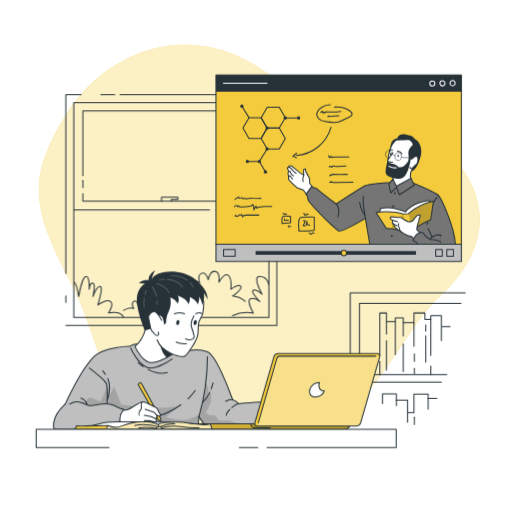
t = 0.00 s
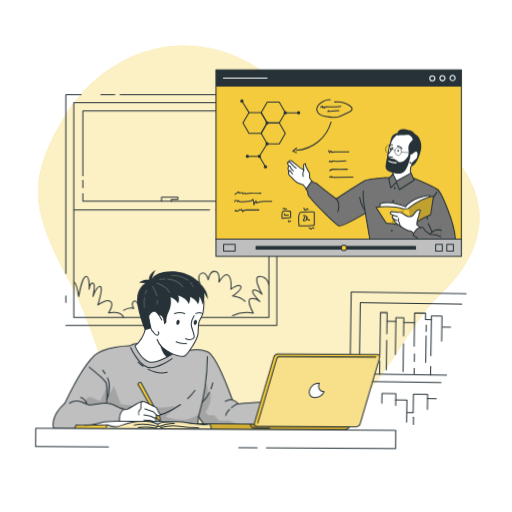
t = 1.25 s
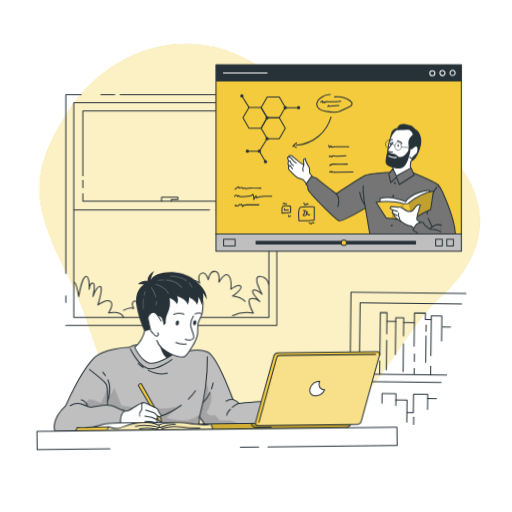
t = 2.00 s
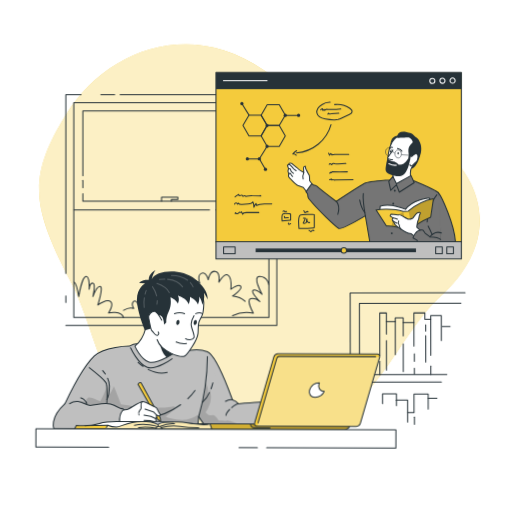
t = 3.13 s
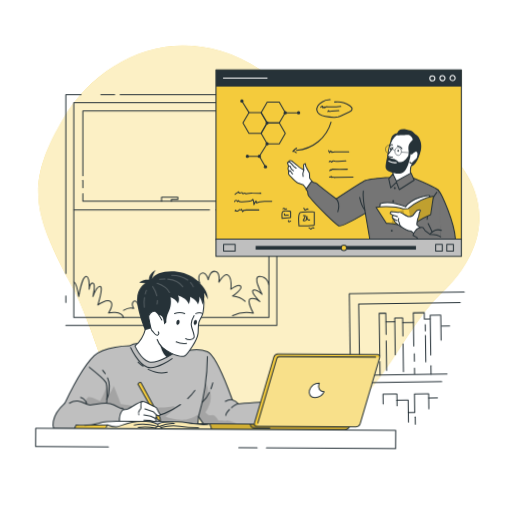
t = 4.25 s
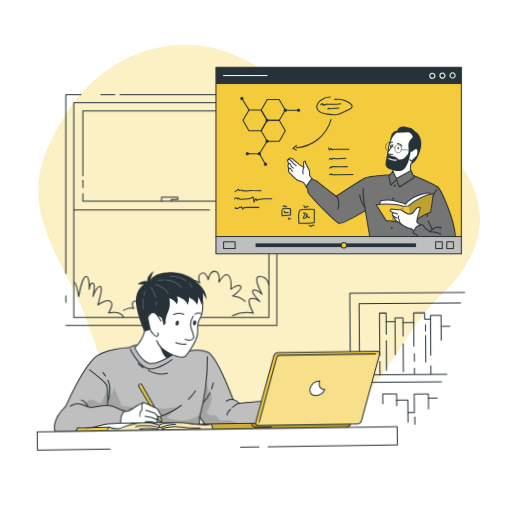
t = 5.38 s

The animated SVG that drew these frames (rendered in a browser with its animation timeline set to each time). Animation: 2 CSS @keyframes rules; one cycle of 6.50 s, repeats indefinitely.

<svg xmlns="http://www.w3.org/2000/svg" xmlns:svgjs="http://svgjs.com/svgjs" xmlns:xlink="http://www.w3.org/1999/xlink" id="freepik_stories-online-learning" class="animated" version="1.1" viewBox="0 0 500 500"><style>@keyframes wind{0%{transform:rotate(0deg)}25%{transform:rotate(1deg)}75%{transform:rotate(-1deg)}}@keyframes floating{0%{opacity:1;transform:translateY(0)}50%{transform:translateY(-10px)}}svg#freepik_stories-online-learning:not(.animated) .animable{opacity:0}svg#freepik_stories-online-learning.animated #freepik--background-simple--inject-80{animation:1.5s Infinite linear wind;animation-delay:0s}svg#freepik_stories-online-learning.animated #freepik--book-shelf--inject-80{animation:6s Infinite linear wind;animation-delay:0s}svg#freepik_stories-online-learning.animated #freepik--Screen--inject-80{animation:3s Infinite linear floating;animation-delay:.5s}svg#freepik_stories-online-learning.animated #freepik--Character--inject-80{animation:3s Infinite linear wind;animation-delay:0s}</style><g id="freepik--background-simple--inject-80" class="animable" style="transform-origin:253.139px 238.164px"><path d="M209.77,428.93C90.17,408,106.17,346.13,68.53,274.71S26.44,174.22,63.72,113,181.64,17.35,256.79,68.56s130,35.33,175.46,75.22,51.56,95.57-2.33,145.18S357.24,454.71,209.77,428.93Z" style="fill:#f4cb3c;transform-origin:253.139px 238.164px" id="el9x2s2bho4zv" class="animable"/><g id="elg1qzm7xu6v8"><path d="M209.77,428.93C90.17,408,106.17,346.13,68.53,274.71S26.44,174.22,63.72,113,181.64,17.35,256.79,68.56s130,35.33,175.46,75.22,51.56,95.57-2.33,145.18S357.24,454.71,209.77,428.93Z" style="fill:#fff;opacity:.7;transform-origin:253.139px 238.164px" id="el0dza39dk05sj" class="animable"/></g></g><g id="freepik--Window--inject-80" class="animable" style="transform-origin:167.305px 205.12px"><polyline points="64.28 266.92 64.28 92.47 79.12 92.47" style="fill:none;stroke:#263238;stroke-linecap:round;stroke-linejoin:round;transform-origin:71.7px 179.695px" id="eldem3j8rn3r" class="animable"/><line id="elstnkcfrsun" x1="64.29" x2="64.29" y1="295.44" y2="289.08" style="fill:none;stroke:#263238;stroke-linecap:round;stroke-linejoin:round;transform-origin:64.29px 292.26px" class="animable"/><polyline points="117.27 92.47 270.33 92.47 270.33 317.77 64.28 317.77" style="fill:none;stroke:#263238;stroke-linecap:round;stroke-linejoin:round;transform-origin:167.305px 205.12px" id="elwb7qsp0ovxl" class="animable"/><line id="el7sdxo8v4ecr" x1="98.5" x2="111.95" y1="92.47" y2="92.47" style="fill:none;stroke:#263238;stroke-linecap:round;stroke-linejoin:round;transform-origin:105.225px 92.47px" class="animable"/><rect id="elfjbhpxkfydb" width="190.55" height="209.83" x="72.03" y="100.21" style="fill:none;stroke:#263238;stroke-linecap:round;stroke-linejoin:round;transform-origin:167.305px 205.125px" class="animable"/><polyline points="253.72 114.93 253.72 196.54 80.89 196.54 80.89 189.1" style="fill:none;stroke:#263238;stroke-linecap:round;stroke-linejoin:round;transform-origin:167.305px 155.735px" id="els02086dk6z" class="animable"/><polyline points="80.89 171.64 80.89 108.31 253.72 108.31" style="fill:none;stroke:#263238;stroke-linecap:round;stroke-linejoin:round;transform-origin:167.305px 139.975px" id="el7ac9zpx3og2" class="animable"/><line id="elq14eh8uec4" x1="80.9" x2="80.9" y1="183.37" y2="176.13" style="fill:none;stroke:#263238;stroke-linecap:round;stroke-linejoin:round;transform-origin:80.9px 179.75px" class="animable"/><line id="ele4npi9apmy6" x1="224.54" x2="262.58" y1="205.12" y2="205.12" style="fill:none;stroke:#263238;stroke-linecap:round;stroke-linejoin:round;transform-origin:243.56px 205.12px" class="animable"/><line id="eltshupj6oq6" x1="211.01" x2="216.39" y1="205.12" y2="205.12" style="fill:none;stroke:#263238;stroke-linecap:round;stroke-linejoin:round;transform-origin:213.7px 205.12px" class="animable"/><line id="elq3mrwcvlua" x1="72.03" x2="204.58" y1="205.12" y2="205.12" style="fill:none;stroke:#263238;stroke-linecap:round;stroke-linejoin:round;transform-origin:138.305px 205.12px" class="animable"/><polyline points="157.73 196.54 157.73 192.62 173.66 192.62 173.66 194.85 167.31 194.85 167.31 196.54" style="fill:none;stroke:#263238;stroke-linecap:round;stroke-linejoin:round;transform-origin:165.695px 194.58px" id="elt5dcmguhxxd" class="animable"/><path d="M72.36,275.45s2.64,2,4.5,14.1c0,0,3.2-19.33,7.08-19.63S87,282.5,87,282.5s.64-6.35,3.68-6.06,0,13.11,0,13.11,3.65-10,7.1-9.82-2.29,18.11-2.29,18.11,8.86-6.42,12.45-3.28-2,11.06-2,11.06,12.71-2.76,14.68,4.69" style="fill:none;stroke:#263238;stroke-linecap:round;stroke-linejoin:round;transform-origin:96.49px 290.112px" id="elhg3v4pgk54u" class="animable"/><path d="M120.65,303.09s5.54-3.63,9.89-1.94c0,0-2.77-4.22,0-6.8s6.33,6.8,6.33,6.8.4-15.71,5.94-14.92,0,14.92,0,14.92,9.89-8.76,12.26-5.71-1.58,7.65-1.58,7.65,5.93-1.9,10.28,2.53c0,0,6.63-6.77,14-7.74,0,0-4.9-14.22-2.52-17.09s6.68,12.41,6.68,12.41,1.89-9.94,8.08-10.7c0,0-5.16-2.81-3.63-7.05s8.65,1,8.65,1-2.93-7.47,1.7-9.52,6.56,6.25,6.56,6.25,1.29-8.7,6.73-8.22,3.68,10.5,3.68,10.5,5.13-8,7.88-7.15c5.49,1.62,3.82,14.2,3.82,14.2s7.67-5.33,9.64-2.88c2.13,2.65-8,9.46-8,9.46s7.61.84,12.34,5.27" style="fill:none;stroke:#263238;stroke-linecap:round;stroke-linejoin:round;transform-origin:180.015px 285.28px" id="elhcoi9pzktki" class="animable"/><path d="M262.58,278.32s-.87-8-8.86-8.4,2.2,17.5,2.2,17.5-6.59-5.45-8.95-3.77,6.75,10.91,6.75,10.91-4.37-4-9-2.79,2.63,14.1,2.63,14.1a32.92,32.92,0,0,0-20.29,2.37" style="fill:none;stroke:#263238;stroke-linecap:round;stroke-linejoin:round;transform-origin:244.82px 289.077px" id="el2yh7uudzf2w" class="animable"/></g><g id="freepik--book-shelf--inject-80" class="animable" style="transform-origin:398.18px 350.155px"><polyline points="342.06 385.62 342.06 285.94 454.3 285.94" style="fill:none;stroke:#263238;stroke-linecap:round;stroke-linejoin:round;transform-origin:398.18px 335.78px" id="el9f5gkyvow7v" class="animable"/><polyline points="450.22 296.25 351.09 296.25 351.09 389.1" style="fill:none;stroke:#263238;stroke-linecap:round;stroke-linejoin:round;transform-origin:400.655px 342.675px" id="el8vsxjq8jef7" class="animable"/><polyline points="370.93 346.89 370.93 305.62 377.42 305.62 377.42 314.13 386.08 314.13 386.08 310.31 393.82 310.31 393.82 314.94 404.27 314.94 404.27 305.62 414.96 305.62 414.96 311.88 420.72 311.88 420.72 308.24 431.04 308.24 431.04 332.55" style="fill:none;stroke:#263238;stroke-linecap:round;stroke-linejoin:round;transform-origin:400.985px 326.255px" id="elzg1hizbmer" class="animable"/><line id="elnp9wc92vdc" x1="420.72" x2="420.72" y1="311.88" y2="346.89" style="fill:none;stroke:#263238;stroke-linecap:round;stroke-linejoin:round;transform-origin:420.72px 329.385px" class="animable"/><line id="eloz32lifgd5" x1="415.79" x2="415.79" y1="317.12" y2="323.37" style="fill:none;stroke:#263238;stroke-linecap:round;stroke-linejoin:round;transform-origin:415.79px 320.245px" class="animable"/><line id="elhuwg881qkfr" x1="415.79" x2="415.79" y1="327.85" y2="353.52" style="fill:none;stroke:#263238;stroke-linecap:round;stroke-linejoin:round;transform-origin:415.79px 340.685px" class="animable"/><line id="elyhoy29zmcic" x1="404.27" x2="404.27" y1="314.95" y2="338.01" style="fill:none;stroke:#263238;stroke-linecap:round;stroke-linejoin:round;transform-origin:404.27px 326.48px" class="animable"/><line id="elgtz6kk648f7" x1="404.67" x2="404.67" y1="345.61" y2="352.79" style="fill:none;stroke:#263238;stroke-linecap:round;stroke-linejoin:round;transform-origin:404.67px 349.2px" class="animable"/><line id="elgrucn9wupxl" x1="393.82" x2="393.82" y1="314.95" y2="327.85" style="fill:none;stroke:#263238;stroke-linecap:round;stroke-linejoin:round;transform-origin:393.82px 321.4px" class="animable"/><line id="eldhk9u34bg0d" x1="393.82" x2="393.82" y1="335.78" y2="362.96" style="fill:none;stroke:#263238;stroke-linecap:round;stroke-linejoin:round;transform-origin:393.82px 349.37px" class="animable"/><line id="elgo1kdgxqwtr" x1="386.08" x2="386.08" y1="314.13" y2="346.17" style="fill:none;stroke:#263238;stroke-linecap:round;stroke-linejoin:round;transform-origin:386.08px 330.15px" class="animable"/><line id="elt1gbr0cvrh" x1="377.42" x2="377.42" y1="314.13" y2="326.25" style="fill:none;stroke:#263238;stroke-linecap:round;stroke-linejoin:round;transform-origin:377.42px 320.19px" class="animable"/><line id="el1lu3a3ig039" x1="377.42" x2="377.42" y1="332.55" y2="361.36" style="fill:none;stroke:#263238;stroke-linecap:round;stroke-linejoin:round;transform-origin:377.42px 346.955px" class="animable"/><line id="elx85zwikmbf" x1="370.93" x2="370.93" y1="352.79" y2="365.8" style="fill:none;stroke:#263238;stroke-linecap:round;stroke-linejoin:round;transform-origin:370.93px 359.295px" class="animable"/><line id="elzwwfw0itdwf" x1="357.54" x2="436.32" y1="365.8" y2="365.8" style="fill:none;stroke:#263238;stroke-linecap:round;stroke-linejoin:round;transform-origin:396.93px 365.8px" class="animable"/><line id="elnml19p6sqq" x1="420.72" x2="420.72" y1="365.8" y2="357.47" style="fill:none;stroke:#263238;stroke-linecap:round;stroke-linejoin:round;transform-origin:420.72px 361.635px" class="animable"/><line id="elxhjvxnoth4" x1="404.67" x2="404.67" y1="359.67" y2="365.41" style="fill:none;stroke:#263238;stroke-linecap:round;stroke-linejoin:round;transform-origin:404.67px 362.54px" class="animable"/><line id="els2r3chm7ne" x1="431.92" x2="439.56" y1="318.93" y2="318.93" style="fill:none;stroke:#263238;stroke-linecap:round;stroke-linejoin:round;transform-origin:435.74px 318.93px" class="animable"/><line id="elsiwn8ihesu8" x1="357.84" x2="431.04" y1="373.06" y2="373.06" style="fill:none;stroke:#263238;stroke-linecap:round;stroke-linejoin:round;transform-origin:394.44px 373.06px" class="animable"/><polyline points="373.55 394.23 373.55 384.53 387.11 384.53 387.11 390.78 398.02 390.78 398.02 402.97 404.27 402.97 404.27 384.9 418.12 384.9 418.12 389.1 426.63 389.1" style="fill:none;stroke:#263238;stroke-linecap:round;stroke-linejoin:round;transform-origin:400.09px 393.75px" id="eltosvgzs4kn" class="animable"/><line id="elicy6g70e24o" x1="418.12" x2="418.12" y1="389.1" y2="399.5" style="fill:none;stroke:#263238;stroke-linecap:round;stroke-linejoin:round;transform-origin:418.12px 394.3px" class="animable"/><line id="el54ztpckf94m" x1="404.67" x2="404.67" y1="407.37" y2="414.37" style="fill:none;stroke:#263238;stroke-linecap:round;stroke-linejoin:round;transform-origin:404.67px 410.87px" class="animable"/><line id="elqwtlkouqfs" x1="398.02" x2="398.02" y1="402.97" y2="412.19" style="fill:none;stroke:#263238;stroke-linecap:round;stroke-linejoin:round;transform-origin:398.02px 407.58px" class="animable"/><line id="elgsrtzynby1q" x1="387.11" x2="387.11" y1="390.78" y2="396.07" style="fill:none;stroke:#263238;stroke-linecap:round;stroke-linejoin:round;transform-origin:387.11px 393.425px" class="animable"/></g><g id="freepik--Screen--inject-80" class="animable" style="transform-origin:330.74px 164.3px"><rect id="elrcwlo7yymdr" width="239.64" height="165.57" x="210.92" y="73.17" style="fill:#f4cb3c;stroke:#263238;stroke-linecap:round;stroke-linejoin:round;transform-origin:330.74px 155.955px" class="animable"/><rect id="elc2r0nu9uoxf" width="239.64" height="16.37" x="210.92" y="73.17" style="fill:#263238;transform-origin:330.74px 81.355px" class="animable"/><path d="M308,186.69l-5.62-7.82a48.59,48.59,0,0,0-.25-4.89c-.21-.73-3.62-6.1-3.7-7.37a8.56,8.56,0,0,0-.23-1.8s-1.75.44-1.73,1.51.21,4.68.21,4.68-4.56-2.66-5.07-3.36-6.07-4.78-6.59-5.39-2.64-.65-2.89,0l.3.75-1.75.83,1.17,3.47a7.68,7.68,0,0,0-.6,2.46c.19.43.81,3,.81,3s-.38.39-.33,1.75,7.52,8.31,9,9.06a48.75,48.75,0,0,0,5.42,1.91l4.69,6.07Z" style="fill:#fff;stroke:#263238;stroke-linecap:round;stroke-linejoin:round;transform-origin:294.34px 176.664px" id="el91d3k7xwsx6" class="animable"/><path d="M296.67,171a10.32,10.32,0,0,0-.64,6.32" style="fill:none;stroke:#263238;stroke-linecap:round;stroke-linejoin:round;transform-origin:296.235px 174.16px" id="el72qyls0ub8e" class="animable"/><path d="M282.42,163c1.51.58,3.4,3.4,4.27,4.27a19.8,19.8,0,0,0,2.52,1.93" style="fill:none;stroke:#263238;stroke-linecap:round;stroke-linejoin:round;transform-origin:285.815px 166.1px" id="elor8hanlm46e" class="animable"/><path d="M281.84,167.27c1.24-.26,2.08.22,2.05,1.43s2.65,3.05,2.65,3.05" style="fill:none;stroke:#263238;stroke-linecap:round;stroke-linejoin:round;transform-origin:284.19px 169.476px" id="elvaub7jf8spa" class="animable"/><path d="M282.05,172.73s.87-1.55,1.56-.84.91,2.53,2.18,2.91" style="fill:none;stroke:#263238;stroke-linecap:round;stroke-linejoin:round;transform-origin:283.92px 173.252px" id="eliszakfahlmn" class="animable"/><path d="M381.08,178.19s-19.73,1.22-24.08,3c-3.57,1.47-28.68,18-28.68,18s-14.77-11.14-19.06-15a8.14,8.14,0,0,0-2.63-.76L304.38,182l-5.53,7.79,1.55,2.15s.25,3.47.94,4.34c9.18,11.53,26.76,27.67,29.4,29.26s26.06-12.27,26.06-12.27l4.35,25.5H431s-.18-44.75-3.12-48.18-36.64-16.88-36.64-16.88Z" style="fill:#757575;stroke:#263238;stroke-linecap:round;stroke-linejoin:round;transform-origin:364.925px 206.24px" id="elkpt4wo0fnkg" class="animable"/><path d="M404.67,162s-6.26,4.2-2.94,17.62c0,0-9.43,6.74-18.76-.06,0,0,2.15-10.7,0-12.85" style="fill:#fff;stroke:#263238;stroke-linecap:round;stroke-linejoin:round;transform-origin:393.82px 172.299px" id="el0o4ww86qzyjo" class="animable"/><path d="M426.63,192.67s-8.51,9.79-9.5,26.55" style="fill:none;stroke:#263238;stroke-linecap:round;stroke-linejoin:round;transform-origin:421.88px 205.945px" id="eliixtwf282jp" class="animable"/><path d="M389.18,135.11s-5.58-.84-7.53,6a17.52,17.52,0,0,0,1.29,12.52L393.2,144Z" style="fill:#263238;transform-origin:387.12px 144.354px" id="elyxefvm7i8vj" class="animable"/><path d="M402.76,166.08c7.19-8.58,12.27-22.88,1.47-28.59C383.39,126.47,376.5,148,380,168c1.08,6.17,9.46,3.42,15.59,1.19" style="fill:#fff;stroke:#263238;stroke-linecap:round;stroke-linejoin:round;transform-origin:394.794px 153.135px" id="elz56c8u9mhic" class="animable"/><path d="M388.2,147.43s3.44.93,4.31,2.77" style="fill:none;stroke:#263238;stroke-linecap:round;stroke-linejoin:round;transform-origin:390.355px 148.815px" id="elygfc5nidpjq" class="animable"/><path d="M383.22,146.52a2.64,2.64,0,0,0-2.58.14" style="fill:none;stroke:#263238;stroke-linecap:round;stroke-linejoin:round;transform-origin:381.93px 146.454px" id="el8oechair64" class="animable"/><path d="M388.14,152.17c-.06.61.21,1.14.6,1.18s.76-.43.82-1-.21-1.15-.6-1.19S388.2,151.55,388.14,152.17Z" style="fill:#263238;transform-origin:388.85px 152.255px" id="elrwhxwyebjd" class="animable"/><path d="M380.68,150.32c-.05.62.22,1.15.61,1.19s.76-.43.82-1-.21-1.14-.61-1.18S380.74,149.71,380.68,150.32Z" style="fill:#263238;transform-origin:381.396px 150.42px" id="elmegqwtivzia" class="animable"/><path d="M399.55,156.18s-3.23,4.68-5.4,6.18a6.61,6.61,0,0,1-4.73.94s-2.77-3.42-6.81-3.47a7.83,7.83,0,0,0-3.47-1.19l.23-5.22s-3.07,11.19-2.78,15.2,10.15,6.79,15.08,5.67,7.44-8.79,8.94-16C400.72,157.69,399.55,156.18,399.55,156.18Z" style="fill:#263238;transform-origin:388.594px 163.98px" id="el84so2bjpivc" class="animable"/><path d="M379.74,162.41s3.9,1.87,7.37,1.43" style="fill:none;stroke:#fff;stroke-linecap:round;stroke-linejoin:round;transform-origin:383.425px 163.159px" id="el1v3jew8sjnk" class="animable"/><path d="M402.78,141.92c1.28-1-2-5.3-3.84-5.21s-10.87.43-10.87.43-1.9-9.94,13.3-4.57c2.49.88,3.29,3.21,5.52,4.4s5.25,7.45,4.39,12.79-3.71,14.71-8.88,17.52c0,0-1.78-.18-.7-1.41,5.09-5.73-.24-16.51-1.09-7.6l-1.79-1.07a12.51,12.51,0,0,1,.3-2.91C399.5,151.84,396.79,146.83,402.78,141.92Z" style="fill:#263238;transform-origin:399.712px 149.129px" id="el043r1fzpwjtv" class="animable"/><path d="M402,155.53s3.27-3.88,5.25-2.56.65,6-.41,7.17-1.92,1.43-3.39,3.3-3.32,1.24-3-.26" style="fill:#fff;stroke:#263238;stroke-linecap:round;stroke-linejoin:round;transform-origin:404.342px 158.646px" id="eljphvzr16qq" class="animable"/><path d="M392,152.67c.11,2.17-1.21,4-3,4.09s-3.25-1.59-3.36-3.76,1.21-4,3-4.09S391.87,150.5,392,152.67Z" style="fill:none;stroke:#263238;stroke-miterlimit:10;stroke-width:.5px;transform-origin:388.82px 152.835px" id="elcnae9wdc5n8" class="animable"/><path d="M382.78,150.7c.12,2.17-1.21,4-2.95,4.1s-3.25-1.6-3.37-3.77,1.22-4,3-4.09S382.67,148.53,382.78,150.7Z" style="fill:none;stroke:#263238;stroke-miterlimit:10;stroke-width:.5px;transform-origin:379.62px 150.87px" id="elebhdu0at8ld" class="animable"/><path d="M383.73,148.84c0,1-5.18,6.91-5.24,8.21s4.82,1.38,4.82,1.38" style="fill:#fff;stroke:#263238;stroke-linecap:round;stroke-linejoin:round;transform-origin:381.11px 153.635px" id="el2sjheg4rip6" class="animable"/><path d="M382.78,150.7s1.55-.39,2.85,1.7" style="fill:none;stroke:#263238;stroke-miterlimit:10;stroke-width:.5px;transform-origin:384.205px 151.536px" id="elpmyq9v4v3bl" class="animable"/><polyline points="392.02 153.43 393.7 153.68 403.13 154.34" style="fill:none;stroke:#263238;stroke-miterlimit:10;stroke-width:.5px;transform-origin:397.575px 153.885px" id="el1qvz9atqxfw" class="animable"/><path d="M420.72,198l-1.88-2.33S403,197.48,396,206.92c0,0-13-6.14-24.7-3.15l-.34,4.19,25.59,15.31,10-4.16Z" style="fill:#fff;stroke:#263238;stroke-linecap:round;stroke-linejoin:round;transform-origin:395.84px 209.47px" id="eler9xqurk9k4" class="animable"/><path d="M423.29,196.59l-2.7,18s-14.9,6.54-18,11.8l-.74.1-3.5.49-1.89-.56a105.85,105.85,0,0,0-14.1-3.08,21.76,21.76,0,0,0-5-.19l-10.08-15.71s15.59-2.16,26.37,1.53l5.16-.36.19-.16C400.55,207.18,411.41,198.55,423.29,196.59Z" style="fill:#f4cb3c;transform-origin:395.285px 211.785px" id="elcy7hwwl8abn" class="animable"/><g style="clip-path:url(#freepik--clip-path--inject-80);transform-origin:402.815px 211.54px" id="elfeoqgzexcsj" class="animable"><g id="elf132zp6s4p"><path d="M401.65,222.29,399,208.44c1.54-1.26,12.4-9.89,24.28-11.85l-2.7,18s-14.9,6.54-18,11.8l-.74.1Z" style="fill-opacity:.7;opacity:.3;transform-origin:411.14px 211.54px" id="elebxm9w3iap5" class="animable"/></g><g id="elu9mu41emsaf"><path d="M396.52,223.27l-.07,3.14a105.85,105.85,0,0,0-14.1-3.08A14.62,14.62,0,0,1,393.9,210Z" style="fill-opacity:.7;opacity:.3;transform-origin:389.435px 218.205px" id="elqhd2q9i2xek" class="animable"/></g></g><path d="M423.29,196.59l-2.7,18s-14.9,6.54-18,11.8l-.74.1-3.5.49-1.89-.56a105.85,105.85,0,0,0-14.1-3.08,21.76,21.76,0,0,0-5-.19l-10.08-15.71s15.59-2.16,26.37,1.53l5.16-.36.19-.16C400.55,207.18,411.41,198.55,423.29,196.59Z" style="fill:none;stroke:#263238;stroke-linecap:round;stroke-linejoin:round;transform-origin:395.285px 211.785px" id="ely8pexxtaol" class="animable"/><path d="M401.59,230.78c-5.34-.34-15.5-8.52-15.5-8.52a15,15,0,0,0-2.54-4.19c-1.45-1.45.48-2.66.48-2.66s-1.69-1.09-2.65-1.69.72-2.18.72-2.18,7.25,1,8,.73,7.71,4.23,8.79,4.35a8,8,0,0,0,4.18-1.09c.72-.6,2.95-4.35,4.4-5.08s4-.72,2.78.85-1,5.07-1.6,5.56-1.59,5.75-1.59,7.56l7.9,7.22-4.5,6.13Z" style="fill:#fff;stroke:#263238;stroke-linecap:round;stroke-linejoin:round;transform-origin:398.022px 223.876px" id="elnyag583b03" class="animable"/><path d="M384,215.41a13.19,13.19,0,0,1,4.1,1.15" style="fill:none;stroke:#263238;stroke-linecap:round;stroke-linejoin:round;transform-origin:386.05px 215.985px" id="elwyzulsx2pxe" class="animable"/><path d="M389.38,218.27s-.45,1.83-.57,2.11,1.49,2.07,1.26,2.89,1.63,3,1.63,3" style="fill:none;stroke:#263238;stroke-linecap:round;stroke-linejoin:round;transform-origin:390.252px 222.27px" id="elbmhpxpnqlsc" class="animable"/><path d="M387.56,220.38a30.66,30.66,0,0,1-4-2.31" style="fill:none;stroke:#263238;stroke-linecap:round;stroke-linejoin:round;transform-origin:385.56px 219.225px" id="elfqsu2s16pce" class="animable"/><polygon points="383.69 174.84 387.15 181.81 401.37 173.93 404.5 180.91 389.99 190.12 387.2 182.91 381.56 188.34 379.65 179.56 383.69 174.84" style="fill:#757575;stroke:#263238;stroke-linecap:round;stroke-linejoin:round;transform-origin:392.075px 182.025px" id="elrpue65ye7qj" class="animable"/><path d="M427.92,190.56c3.45,3.69,15.72,30.75,16.9,48.18H407.44v-1.56l-4.08-2.39s2.53-8.9,9.74-7.51l2.1,3,4.65,3.5s8.16.21,10.53,2.56" style="fill:#757575;stroke:#263238;stroke-linecap:round;stroke-linejoin:round;transform-origin:424.09px 214.65px" id="el7a54wfqr6zf" class="animable"/><path d="M419.85,233.82s4.53-6.53,11.19-3.77" style="fill:none;stroke:#263238;stroke-linecap:round;stroke-linejoin:round;transform-origin:425.445px 231.595px" id="elo60nei05gio" class="animable"/><path d="M418.12,223.27A79,79,0,0,1,422,231.6" style="fill:none;stroke:#263238;stroke-linecap:round;stroke-linejoin:round;transform-origin:420.06px 227.435px" id="ele12395rkhek" class="animable"/><path d="M356.8,213.24s-2.77-16.14-2-21.72" style="fill:#757575;stroke:#263238;stroke-linecap:round;stroke-linejoin:round;transform-origin:355.732px 202.38px" id="eldofoc7l693f" class="animable"/><path d="M351.26,197.81s1.54,7.93,5,12.18" style="fill:#757575;stroke:#263238;stroke-linecap:round;stroke-linejoin:round;transform-origin:353.76px 203.9px" id="elrzis9zpo6" class="animable"/><path d="M328.32,199.2s4.35,3.6,1.58,12.58" style="fill:#757575;stroke:#263238;stroke-linecap:round;stroke-linejoin:round;transform-origin:329.571px 205.49px" id="eld7uvdd0h4w" class="animable"/><path d="M386.49,188.62a.94.94,0,1,1-.93-.94A.93.93,0,0,1,386.49,188.62Z" style="fill:#263238;transform-origin:385.55px 188.62px" id="el87vuff3ygk7" class="animable"/><circle cx="384.03" cy="201.44" r=".94" style="fill:#263238;transform-origin:384.03px 201.44px" id="el29r9eewl769" class="animable"/><circle cx="382.61" cy="230.31" r=".94" style="fill:#263238;transform-origin:382.61px 230.31px" id="el6p471uts89p" class="animable"/><polygon points="260.94 145.48 272.72 145.48 278.62 135.27 272.72 125.07 260.94 125.07 255.05 135.27 260.94 145.48" style="fill:none;stroke:#263238;stroke-linecap:round;stroke-linejoin:round;transform-origin:266.835px 135.275px" id="elj3vx8wzqyp" class="animable"/><polyline points="259.23 167.86 253.34 157.66 241.56 157.66" style="fill:none;stroke:#263238;stroke-linecap:round;stroke-linejoin:round;transform-origin:250.395px 162.76px" id="elye9nhfja6c" class="animable"/><polygon points="243.14 135.27 254.92 135.27 260.81 125.07 254.92 114.86 243.14 114.86 237.25 125.07 243.14 135.27" style="fill:none;stroke:#263238;stroke-linecap:round;stroke-linejoin:round;transform-origin:249.03px 125.065px" id="elhp5654idw84" class="animable"/><polygon points="260.94 125.07 272.72 125.07 278.62 114.86 272.72 104.66 260.94 104.66 255.05 114.86 260.94 125.07" style="fill:none;stroke:#263238;stroke-linecap:round;stroke-linejoin:round;transform-origin:266.835px 114.865px" id="el9glj0pesvq" class="animable"/><path d="M259.23,125.07a1.59,1.59,0,1,1,1.58,1.58A1.58,1.58,0,0,1,259.23,125.07Z" style="fill:#263238;transform-origin:260.82px 125.06px" id="elgpzkedrbzgo" class="animable"/><circle cx="236.21" cy="103.65" r="1.58" style="fill:#263238;transform-origin:236.21px 103.65px" id="elpfpyfplt22k" class="animable"/><path d="M257.65,167.86a1.58,1.58,0,1,1,1.58,1.58A1.58,1.58,0,0,1,257.65,167.86Z" style="fill:#263238;transform-origin:259.23px 167.86px" id="elxw0ukzhyj1" class="animable"/><circle cx="241.56" cy="157.66" r="1.58" style="fill:#263238;transform-origin:241.56px 157.66px" id="elsm2x0dvuuh8" class="animable"/><path d="M290,115.13a1.59,1.59,0,1,1,1.58,1.59A1.58,1.58,0,0,1,290,115.13Z" style="fill:#263238;transform-origin:291.59px 115.13px" id="elx1p5kuuhxwd" class="animable"/><circle cx="253.22" cy="157.66" r="1.58" style="fill:#263238;transform-origin:253.22px 157.66px" id="elxl7swomkdyk" class="animable"/><path d="M277,115.13a1.59,1.59,0,1,1,1.59,1.59A1.59,1.59,0,0,1,277,115.13Z" style="fill:#263238;transform-origin:278.59px 115.13px" id="elvl2yon9gaks" class="animable"/><path d="M259.23,145.48a1.59,1.59,0,1,1,1.58,1.58A1.59,1.59,0,0,1,259.23,145.48Z" style="fill:#263238;transform-origin:260.82px 145.47px" id="eljzrc6y94yi" class="animable"/><line id="elvdmoju6avt8" x1="278.62" x2="291.59" y1="115.13" y2="115.13" style="fill:none;stroke:#263238;stroke-linecap:round;stroke-linejoin:round;transform-origin:285.105px 115.13px" class="animable"/><line id="eldg2ke47cu3c" x1="260.81" x2="253.22" y1="145.48" y2="157.66" style="fill:none;stroke:#263238;stroke-linecap:round;stroke-linejoin:round;transform-origin:257.015px 151.57px" class="animable"/><line id="elhcg4kivj90i" x1="243.14" x2="236.21" y1="114.86" y2="103.65" style="fill:none;stroke:#263238;stroke-linecap:round;stroke-linejoin:round;transform-origin:239.675px 109.255px" class="animable"/><path d="M229.56,194.79a15.16,15.16,0,0,1,3.54-2.38,1.27,1.27,0,0,0,1.39,1.06c.71-.11,1.51-.81,2-.3.2.2.24.52.45.71.64.59,1.73-.68,2.45-.2.19.13.29.35.49.48a1.26,1.26,0,0,0,1,0,19.88,19.88,0,0,1,5.45-.47l8.39.06-.64-.33" style="fill:none;stroke:#263238;stroke-linecap:round;stroke-linejoin:round;transform-origin:242.14px 193.6px" id="el9uopj5vgjzw" class="animable"/><path d="M229.11,201.79a1.44,1.44,0,0,1,2.83.07,1.66,1.66,0,0,0,.88-1c.54,1.21,2.21,1.31,3.54,1.22l5.93-.42c1.78-.13,3.86-.45,4.66-2a8.68,8.68,0,0,1,1,5.26,16.51,16.51,0,0,1,2.13-3.66c.18.64.36,1.28.53,1.92,4.13-2.89,9.78-1,14.78-1.63" style="fill:none;stroke:#263238;stroke-linecap:round;stroke-linejoin:round;transform-origin:247.25px 202.29px" id="elstw63tri9d" class="animable"/><path d="M229.64,211.06a.75.75,0,0,1,.59-.81,1.39,1.39,0,0,0,1.82.89,4,4,0,0,0,1.76-1.44,1.35,1.35,0,0,0,2-.34,12.06,12.06,0,0,1,1.1,2.29c.54-1.38,2.37-1.6,3.86-1.59l12,0" style="fill:none;stroke:#263238;stroke-linecap:round;stroke-linejoin:round;transform-origin:241.203px 210.505px" id="eloxj7zvama1i" class="animable"/><path d="M322.4,102.22a13.16,13.16,0,0,0-8,2.47c-2.88,1.84-5.62,4.94-4.9,8.28s4.66,5.11,8.13,5.78a43.69,43.69,0,0,0,9.06.8,14.5,14.5,0,0,0,3.48-.37,18.38,18.38,0,0,0,3.34-1.31l7.74-3.64c1.06-.5,2.25-1.14,2.54-2.28.36-1.41-.85-2.72-2-3.57a21.17,21.17,0,0,0-15-3.78" style="fill:none;stroke:#263238;stroke-linecap:round;stroke-linejoin:round;transform-origin:326.619px 110.886px" id="ellkf1ovqu20k" class="animable"/><path d="M313.21,109.7a3.68,3.68,0,0,1,1.7-1.08,1.83,1.83,0,0,0,0,1.18c.18.36.73.54,1,.24s.33-.78.63-.63l.36.8c.49-.17.87-.57,1.35-.78a3.75,3.75,0,0,1,1.7-.16,79,79,0,0,0,12.87-.39" style="fill:none;stroke:#263238;stroke-linecap:round;stroke-linejoin:round;transform-origin:323.015px 109.415px" id="elvkryey7zmv" class="animable"/><path d="M320.21,114a1.37,1.37,0,0,1,.85-.89c-.23.25.05.68.39.74a2.29,2.29,0,0,0,1-.21,5.07,5.07,0,0,1,1.16-.16l7.29-.5" style="fill:none;stroke:#263238;stroke-linecap:round;stroke-linejoin:round;transform-origin:325.555px 113.49px" id="el2baq1hnlpqm" class="animable"/><path d="M323.32,124.16a38,38,0,0,1-33.77,27.63" style="fill:none;stroke:#263238;stroke-linecap:round;stroke-linejoin:round;transform-origin:306.435px 137.975px" id="el4yqitvnt2kq" class="animable"/><path d="M289.67,149.62a15.09,15.09,0,0,0-3.73,3.26,3.45,3.45,0,0,1,3.4,1.22" style="fill:none;stroke:#263238;stroke-linecap:round;stroke-linejoin:round;transform-origin:287.805px 151.86px" id="eldt7c8niepdg" class="animable"/><path d="M320.92,152l.91,2,1.3-1.54a1.27,1.27,0,0,1,.48.74c.1.28.25.59.53.67s.63-.3.42-.51a1.54,1.54,0,0,0,1.27.21c.19,0,.36-.14.55-.19a2.69,2.69,0,0,1,.69-.06l13.51,0" style="fill:none;stroke:#263238;stroke-linecap:round;stroke-linejoin:round;transform-origin:330.75px 153px" id="el54iw7cl05zk" class="animable"/><path d="M321.55,163a1,1,0,0,1,1.69-.28,1.1,1.1,0,0,0,.2.35.59.59,0,0,0,.79-.1c.22-.2.36-.47.59-.65.63-.49,1.53-.11,2.3.1a9.86,9.86,0,0,0,3,.16l7.67-.4" style="fill:none;stroke:#263238;stroke-linecap:round;stroke-linejoin:round;transform-origin:329.67px 162.629px" id="elj08gx0r4lso" class="animable"/><path d="M321.79,171.5a1.14,1.14,0,0,0,1.13-.84.64.64,0,0,1,.52.5,3,3,0,0,0,.92-.89q7.41.09,14.84,0" style="fill:none;stroke:#263238;stroke-linecap:round;stroke-linejoin:round;transform-origin:330.495px 170.885px" id="elfriv3kdua8r" class="animable"/><path d="M321.78,177.85a1.34,1.34,0,0,0,1.69-.6,1.79,1.79,0,0,1,.62,1,1.72,1.72,0,0,1,1.36-.25c.19,0,.38.13.57.18a4.56,4.56,0,0,0,1.47.13l17.24-.25" style="fill:none;stroke:#263238;stroke-linecap:round;stroke-linejoin:round;transform-origin:333.255px 177.786px" id="elp7sj8x5a53" class="animable"/><path d="M275.49,218.28l7.83-.76a.46.46,0,0,0,.5-.59v-5a.68.68,0,0,0-.12-.47.66.66,0,0,0-.48-.17c-1.7-.15-5.53-1-7,.15S275.5,216.57,275.49,218.28Z" style="fill:none;stroke:#263238;stroke-linecap:round;stroke-linejoin:round;transform-origin:279.574px 214.563px" id="elo4e51ay4c6m" class="animable"/><path d="M277.73,213.82c.1.47.19.94.29,1.42a11.84,11.84,0,0,1,3.61-.19" style="fill:none;stroke:#263238;stroke-linecap:round;stroke-linejoin:round;transform-origin:279.68px 214.53px" id="el1x9yhaj70k4" class="animable"/><path d="M281.72,220.44a.72.72,0,0,0,.66,1.11c.53-.1.95-.81,1.44-.59" style="fill:none;stroke:#263238;stroke-linecap:round;stroke-linejoin:round;transform-origin:282.712px 220.996px" id="elp5a1vzsyoi" class="animable"/><path d="M276.33,208.91a.92.92,0,0,1,1.66.29l1.88-.22" style="fill:none;stroke:#263238;stroke-linecap:round;stroke-linejoin:round;transform-origin:278.1px 208.849px" id="elaln58yrauu8" class="animable"/><path d="M291.93,225.49q4,0,8,0a42.74,42.74,0,0,0,6.2-.37,1,1,0,0,0,.62-.26,1,1,0,0,0,.17-.7V212c0-.14-12.25-.53-13.68.46C290.36,214.48,291.93,222.38,291.93,225.49Z" style="fill:none;stroke:#263238;stroke-linecap:round;stroke-linejoin:round;transform-origin:299.216px 218.65px" id="elu5vihpxbp3" class="animable"/><path d="M296.27,215.6l1.91.05a13,13,0,0,1-1.61,3.67c-.26.35-.57.79-.38,1.18,1,.16,2.17.25,2.8-.52.82-1,.1-2.57.72-3.69l.24,2.37.83.79a2,2,0,0,0,.79.54.7.7,0,0,0,.83-.3" style="fill:none;stroke:#263238;stroke-linecap:round;stroke-linejoin:round;transform-origin:299.266px 218.104px" id="el0c4pgfkgartf" class="animable"/><path d="M301.83,227.53c.63-.23.89.95,1.54,1.12s1-.69,1.55-1.07a1.3,1.3,0,0,1,1.69.22" style="fill:none;stroke:#263238;stroke-linecap:round;stroke-linejoin:round;transform-origin:304.22px 228.018px" id="eljlq41x6klo" class="animable"/><path d="M296.67,208.29c.6.15.36,1.15.81,1.58s1.2,0,1.71-.41,1.44-.59,1.63,0" style="fill:none;stroke:#263238;stroke-linecap:round;stroke-linejoin:round;transform-origin:298.745px 209.169px" id="elctb0guo45zp" class="animable"/><rect id="elq6riqy6urt" width="239.64" height="16.92" x="210.92" y="238.51" style="fill:#bfbfbf;stroke:#263238;stroke-linecap:round;stroke-linejoin:round;transform-origin:330.74px 246.97px" class="animable"/><rect id="elyrctk5s9znh" width="156.58" height="3.6" x="249.64" y="245.17" style="fill:#263238;transform-origin:327.93px 246.97px" class="animable"/><path d="M338.44,247a2.63,2.63,0,1,1-2.63-2.63A2.63,2.63,0,0,1,338.44,247Z" style="fill:#f4cb3c;stroke:#263238;stroke-linecap:round;stroke-linejoin:round;transform-origin:335.81px 247px" id="elznra8raidfr" class="animable"/><rect id="eljeuhfaftx9d" width="6.48" height="6.48" x="436.32" y="243.73" style="fill:none;stroke:#263238;stroke-linecap:round;stroke-linejoin:round;transform-origin:439.56px 246.97px" class="animable"/><rect id="eldwaobbbw7d" width="6.48" height="6.48" x="425.45" y="243.73" style="fill:none;stroke:#263238;stroke-linecap:round;stroke-linejoin:round;transform-origin:428.69px 246.97px" class="animable"/><rect id="eltt8n8cfapbq" width="11.29" height="6.62" x="218.34" y="243.66" style="fill:none;stroke:#263238;stroke-linecap:round;stroke-linejoin:round;transform-origin:223.985px 246.97px" class="animable"/><line id="elclv1eksnmd8" x1="218.21" x2="260.81" y1="81.35" y2="81.35" style="fill:none;stroke:#fff;stroke-linecap:round;stroke-linejoin:round;transform-origin:239.51px 81.35px" class="animable"/><path d="M444.49,81.2a2.51,2.51,0,1,1-2.5-2.5A2.5,2.5,0,0,1,444.49,81.2Z" style="fill:none;stroke:#fff;stroke-linecap:round;stroke-linejoin:round;transform-origin:441.98px 81.21px" id="elsttvoizwjkj" class="animable"/><path d="M434.6,81.35a2.5,2.5,0,1,1-2.5-2.5A2.5,2.5,0,0,1,434.6,81.35Z" style="fill:none;stroke:#fff;stroke-linecap:round;stroke-linejoin:round;transform-origin:432.1px 81.35px" id="el9vrztc9jq1i" class="animable"/><path d="M424.71,81.51a2.5,2.5,0,1,1-2.5-2.51A2.5,2.5,0,0,1,424.71,81.51Z" style="fill:none;stroke:#fff;stroke-linecap:round;stroke-linejoin:round;transform-origin:422.21px 81.5px" id="eldqnvg2ybg4" class="animable"/></g><g id="freepik--Character--inject-80" class="animable" style="transform-origin:211.09px 350.44px"><path d="M234.77,412.2H211.09l-12.82-4.06-4-1.27-1.17,12.07-140.22.26s2.14-5.4,5.63-13.32c7.53-17.09,21.33-45.95,33.4-57.74,9.8-9.57,34.28-9.84,34.28-9.84a15.25,15.25,0,0,1,8.43-2.54c4.5.22,38.52,3.91,40.63,5a11.42,11.42,0,0,1,3.69,3.42s11.92-5.27,23.63-.52S234.77,412.2,234.77,412.2Z" style="fill:#bfbfbf;transform-origin:143.825px 377.48px" id="el8ur75izravi" class="animable"/><g style="clip-path:url(#freepik--clip-path-2--inject-80);transform-origin:125.575px 397.62px" id="elsg7n1bcv0zo" class="animable"><g id="el4uvrsqdkwbs"><path d="M198.27,408.14l-4-1.27-1.17,12.07-140.22.26s2.14-5.4,5.63-13.32c5.41-.13,11.51-.41,11.51-.41l3.14-10.27s4.93-5.21,11.09-2.14a3.85,3.85,0,0,1,1.59-4.19c2.38-1.58,12.14,3.49,12.14,3.49s4.7-9,6.3-14.89,2.66,8.33,2.66,8.33,4-6.54,4-8.33,7.38,17.73,7.38,17.73,9.76,1.17,12.4,2.17,28.92,2,37.38,0-6,10-6,10,14.86,5,23.26,1.72,12.16-6.79,12.16-6.79S197.83,404.73,198.27,408.14Z" style="fill-opacity:.7;opacity:.2;transform-origin:125.575px 397.62px" id="elrwdejlm0s" class="animable"/></g></g><path d="M234.77,412.2H211.09l-12.82-4.06-4-1.27-1.17,12.07-140.22.26s2.14-5.4,5.63-13.32c7.53-17.09,21.33-45.95,33.4-57.74,9.8-9.57,34.28-9.84,34.28-9.84a15.25,15.25,0,0,1,8.43-2.54c4.5.22,38.52,3.91,40.63,5a11.42,11.42,0,0,1,3.69,3.42s11.92-5.27,23.63-.52S234.77,412.2,234.77,412.2Z" style="fill:none;stroke:#263238;stroke-linecap:round;stroke-linejoin:round;transform-origin:143.825px 377.48px" id="el7qtdxfdtxcc" class="animable"/><path d="M190.55,381.36a53.13,53.13,0,0,1-7.09,8.11" style="fill:none;stroke:#263238;stroke-linecap:round;stroke-linejoin:round;transform-origin:187.005px 385.415px" id="elj3z2jnf3gh" class="animable"/><path d="M176.53,395.3a72.85,72.85,0,0,1-34.74,13.75" style="fill:none;stroke:#263238;stroke-linecap:round;stroke-linejoin:round;transform-origin:159.16px 402.175px" id="el54ruszf7skt" class="animable"/><path d="M220.32,391.89s3.64-2.26,6.83-1.52,5.83,3.89,5.83,3.89,26.48-2.19,32.49-2,19.46,4.13,19.46,4.13,6.52-1.32,7.22-1.05-1.41,22.46-1.41,22.46h-86c-4.22,0-7.35-6.11-10.52-10.91a215.44,215.44,0,0,0,8.3-58.73" style="fill:#bfbfbf;transform-origin:243.256px 382.98px" id="elk0qhr7o7v3p" class="animable"/><g style="clip-path:url(#freepik--clip-path-3--inject-80);transform-origin:219.08px 395.855px" id="el6jfugbbyb9h" class="animable"><g id="elyenvuss4yfc"><path d="M243.92,417.78H204.76c-4.22,0-7.35-6.11-10.52-10.91a201.81,201.81,0,0,0,6.67-32.94s4.16,6.17,1.63,13.32l2.53-7.15s2.43,7.66,0,14.15-4.16,8.35-4.16,8.35,3,3.92,6.18,2.87,6.64,5.31,6.64,5.31,7.64.29,9.23,0C223.69,410.65,233.58,414.06,243.92,417.78Z" style="fill-opacity:.7;opacity:.2;transform-origin:219.08px 395.855px" id="elmgc1qtpkvjh" class="animable"/></g></g><path d="M220.32,391.89s3.64-2.26,6.83-1.52,5.83,3.89,5.83,3.89,26.48-2.19,32.49-2,19.46,4.13,19.46,4.13,6.52-1.32,7.22-1.05-1.41,22.46-1.41,22.46h-86c-4.22,0-7.35-6.11-10.52-10.91a215.44,215.44,0,0,0,8.3-58.73" style="fill:none;stroke:#263238;stroke-linecap:round;stroke-linejoin:round;transform-origin:243.256px 382.98px" id="elhb2rp0zlk6j" class="animable"/><path d="M171.16,322.79v21.36a92.48,92.48,0,0,1-8.4,5.09c-5.83,3.09-13.31,6.15-17.76,4.41-8.07-3.17-13.3-15.35-13.3-15.35,8.71-6.64,9.76-15.51,11.08-19.73Z" style="fill:#fff;stroke:#263238;stroke-linecap:round;stroke-linejoin:round;transform-origin:151.43px 336.363px" id="elue98dgxmjcg" class="animable"/><path d="M127.48,339.93s7.39,16.09,16.36,19S168,350.48,168,350.48" style="fill:none;stroke:#263238;stroke-linecap:round;stroke-linejoin:round;transform-origin:147.74px 349.668px" id="el45j2bjjalgy" class="animable"/><path d="M87.13,359.4s14,10.9,16.35,14.57,0,38.23,0,38.23" style="fill:none;stroke:#263238;stroke-linecap:round;stroke-linejoin:round;transform-origin:95.8272px 385.8px" id="elm9whfnxjwz" class="animable"/><path d="M68.07,394.57c8.25-5.32,14.05.5,19.06,1.55s16.09-4.61,24.4,0,8.31,3,8.31,3,8.7,6.64,4.21,19.93l-71.2.13s-4.75-10.15,10.86-24.63" style="fill:#bfbfbf;stroke:#263238;stroke-linecap:round;stroke-linejoin:round;transform-origin:88.7535px 405.77px" id="eltzqtk7xe7so" class="animable"/><path d="M137.84,374l18.79,34.37.59,3.86-3-2.67-19.38-34.12A2.84,2.84,0,0,1,137.84,374Z" style="fill:#f4cb3c;stroke:#263238;stroke-linecap:round;stroke-linejoin:round;transform-origin:146.03px 393.092px" id="el00xqff3wqbao" class="animable"/><path d="M120,400.92a21.53,21.53,0,0,1,4.35-.79c1.59,0,11.37-7.23,14.69-7.77s9.29,4.41,12.33,5.2,2.85,4.75,4.63,6.33-.79,3.36-3,1.58a4.05,4.05,0,0,1-.8,3.58s.6,2.16,0,3.15H117S116.47,405.47,120,400.92Z" style="fill:#fff;stroke:#263238;stroke-linecap:round;stroke-linejoin:round;transform-origin:136.784px 402.259px" id="elf4n29kk0ltm" class="animable"/><polyline points="153.07 405.47 149.9 402.34 141.79 399.74" style="fill:none;stroke:#263238;stroke-linecap:round;stroke-linejoin:round;transform-origin:147.43px 402.605px" id="els4bxvzmxf0s" class="animable"/><polyline points="152.28 409.05 147.43 406.87 140.8 405.62" style="fill:none;stroke:#263238;stroke-linecap:round;stroke-linejoin:round;transform-origin:146.54px 407.335px" id="elm06y7ifty" class="animable"/><polyline points="140.8 410.78 147.43 411.08 152.28 412.2" style="fill:none;stroke:#263238;stroke-linecap:round;stroke-linejoin:round;transform-origin:146.54px 411.49px" id="el74tc2q81ag3" class="animable"/><path d="M139.07,392.36c-3,2.63,0,5.4-1.43,7.38s-3,2.57-1.78,5.73" style="fill:none;stroke:#263238;stroke-linecap:round;stroke-linejoin:round;transform-origin:137.246px 398.915px" id="elr6rjdiwozde" class="animable"/><path d="M181.88,413.87H342.06a5.33,5.33,0,0,1-5.33,5.33h-142a5.36,5.36,0,0,1-1.64-.26l-11.41-3.68A.71.71,0,0,1,181.88,413.87Z" style="fill:#f4cb3c;transform-origin:261.617px 416.535px" id="elkrgn28ctl0f" class="animable"/><g style="clip-path:url(#freepik--clip-path-4--inject-80);transform-origin:261.617px 416.535px" id="el5xkh2nrt3l6" class="animable"><g id="elrvyntjtq4j"><path d="M342.06,413.87a5.35,5.35,0,0,1-1.56,3.77l-.16.14a5.3,5.3,0,0,1-3.61,1.42h-142a5.36,5.36,0,0,1-1.64-.26l-11.41-3.68a.71.71,0,0,1,.22-1.39Z" style="fill-opacity:.7;opacity:.2;transform-origin:261.617px 416.535px" id="elaot43pb7pgi" class="animable"/></g><g id="elkipnhtul1qt"><path d="M342.06,413.87a5.35,5.35,0,0,1-1.56,3.77l-.16.14H248.69a3.92,3.92,0,0,1-3.92-3.91Z" style="fill-opacity:.7;opacity:.2;transform-origin:293.415px 415.825px" id="ellhcywgfwgc" class="animable"/></g></g><path d="M181.88,413.87H342.06a5.33,5.33,0,0,1-5.33,5.33h-142a5.36,5.36,0,0,1-1.64-.26l-11.41-3.68A.71.71,0,0,1,181.88,413.87Z" style="fill:none;stroke:#263238;stroke-linecap:round;stroke-linejoin:round;transform-origin:261.617px 416.535px" id="el76weiq7rnxy" class="animable"/><path d="M244.77,413.87h0a3.92,3.92,0,0,0,3.92,3.91H263.9" style="fill:none;stroke:#263238;stroke-linecap:round;stroke-linejoin:round;transform-origin:254.335px 415.825px" id="elabl2c9htdhe" class="animable"/><path d="M370.73,348.12l0,.13L352.09,413.1a4.32,4.32,0,0,1-3.93,2.95h-97.1a2.2,2.2,0,0,1-2.24-2.95l18.62-64.85a4.31,4.31,0,0,1,3.93-2.95h97.1A2.17,2.17,0,0,1,370.73,348.12Z" style="fill:#f4cb3c;transform-origin:309.759px 380.674px" id="elfcapiz6lfmm" class="animable"/><g style="clip-path:url(#freepik--clip-path-5--inject-80);transform-origin:311.215px 382.085px" id="elcc76e0hu1z9" class="animable"><g id="el8so4hlpvq9"><path d="M370.73,348.12l0,.13L352.09,413.1a4.32,4.32,0,0,1-3.93,2.95H251.7l0-.13,18.61-64.85a4.32,4.32,0,0,1,3.93-2.95Z" style="fill:#fff;opacity:.4;transform-origin:311.215px 382.085px" id="el9duk5sic6s" class="animable"/></g></g><path d="M370.73,348.12l0,.13L352.09,413.1a4.32,4.32,0,0,1-3.93,2.95h-97.1a2.2,2.2,0,0,1-2.24-2.95l18.62-64.85a4.31,4.31,0,0,1,3.93-2.95h97.1A2.17,2.17,0,0,1,370.73,348.12Z" style="fill:none;stroke:#263238;stroke-linecap:round;stroke-linejoin:round;transform-origin:309.759px 380.674px" id="elossqzym8i7g" class="animable"/><path d="M316.76,381.87a10.44,10.44,0,0,1-9,5.87c-4.08,0-6.49-3.16-5.37-7.06a10.38,10.38,0,0,1,9.43-7.07H312a7.25,7.25,0,0,0-.46,1.2C310.39,378.68,312.74,381.81,316.76,381.87Z" style="fill:#fff;stroke:#263238;stroke-linecap:round;stroke-linejoin:round;transform-origin:309.438px 380.675px" id="el98j289y303l" class="animable"/><path d="M252.2,412.87l18.17-63.3a2.52,2.52,0,0,1,2.29-1.72h94.12" style="fill:none;stroke:#263238;stroke-linecap:round;stroke-linejoin:round;transform-origin:309.49px 380.36px" id="el1mmd30q35iti" class="animable"/><path d="M207.09,419.2h-134l1.62-3.38S87.37,417,97.4,413.87c4.43-1.38,11.25-2,18.09-1.92,4.31.06,14.8.1,21.31.07h0c2.32,0,4.14,0,5-.06.33,0,.66,0,1,0a26.28,26.28,0,0,1,5.53.52,41.72,41.72,0,0,1,5.29-.26c3.09,0,16.38-.05,20,0,4.77.06,10.28,1,15.51,1.72l.14-.05,0,.07c6.32.88,12.24,1.48,16-.07Z" style="fill:#fff;transform-origin:140.09px 415.572px" id="elxmccx77fjp" class="animable"/><g style="clip-path:url(#freepik--clip-path-6--inject-80);transform-origin:140.11px 415.509px" id="elyko5dtze5f" class="animable"><g id="el2cq8gibs3m1"><path d="M207.09,419.2H103.22l2.11-3.63s5.67,3.31,11.21,1S127.66,413,136.8,412h0a32.25,32.25,0,0,1,6-.08,40.63,40.63,0,0,1,11.61,2.64s5.45-2.38,19.21-2.38c4.77.06,10.28,1,15.51,1.72l.14-.05,0,.07c6.32.88,12.24,1.48,16-.07Z" style="fill:#f4cb3c;opacity:.4;transform-origin:155.155px 415.509px" id="elgwiedl9tidf" class="animable"/></g><polygon points="105.33 415.57 74.75 415.82 73.13 419.2 103.22 419.2 105.33 415.57" style="fill:#f4cb3c;transform-origin:89.23px 417.385px" id="eldt0jemym8f5" class="animable"/><path d="M104.08,417.71l1.25-2.14a21.42,21.42,0,0,0,8.57,1.78c4.48-.13,11.56-5.68,25.17-5.41" style="fill:none;stroke:#263238;stroke-linecap:round;stroke-linejoin:round;transform-origin:121.575px 414.82px" id="elucenxjwolw" class="animable"/><path d="M148.3,412.46c2.51.92,6.08,2.12,6.08,2.12s4.62-2.66,14.77-2.38" style="fill:none;stroke:#263238;stroke-linecap:round;stroke-linejoin:round;transform-origin:158.725px 413.38px" id="el51xfuitamac" class="animable"/><path d="M105.33,415.57s-15.82.28-22.15.42" style="fill:none;stroke:#263238;stroke-linecap:round;stroke-linejoin:round;transform-origin:94.255px 415.78px" id="el2tiar3heyws" class="animable"/><path d="M152.27,419.2a3.14,3.14,0,0,1,2.51-2.67c2.24-.37,3.69,2.4,3.69,2.4" style="fill:none;stroke:#263238;stroke-linecap:round;stroke-linejoin:round;transform-origin:155.37px 417.848px" id="elandfhftmqi5" class="animable"/><line id="eltdshik33yj" x1="154.38" x2="154.78" y1="414.58" y2="416.53" style="fill:none;stroke:#263238;stroke-linecap:round;stroke-linejoin:round;transform-origin:154.58px 415.555px" class="animable"/><path d="M156.63,416.53s7.12-3.25,14-2.66" style="fill:none;stroke:#263238;stroke-linecap:round;stroke-linejoin:round;transform-origin:163.63px 415.164px" id="ely7dyfozjjns" class="animable"/><path d="M153.7,416.92c-.63-.49-11.32-3.79-22.26-1.35" style="fill:none;stroke:#263238;stroke-linecap:round;stroke-linejoin:round;transform-origin:142.57px 415.8px" id="el8eiflxkt2x" class="animable"/><path d="M152.27,418.27s-9-1.71-16.83-.52" style="fill:none;stroke:#263238;stroke-linecap:round;stroke-linejoin:round;transform-origin:143.855px 417.799px" id="elq57gh6y2lga" class="animable"/><path d="M157.63,417.77A45.32,45.32,0,0,1,176,416.53a113.22,113.22,0,0,0,18.28,1.22" style="fill:none;stroke:#263238;stroke-linecap:round;stroke-linejoin:round;transform-origin:175.955px 416.937px" id="el46122e83ato" class="animable"/></g><path d="M207.09,419.2h-134l1.62-3.38S87.37,417,97.4,413.87c4.43-1.38,11.25-2,18.09-1.92,4.31.06,14.8.1,21.31.07h0c2.32,0,4.14,0,5-.06.33,0,.66,0,1,0a26.28,26.28,0,0,1,5.53.52,41.72,41.72,0,0,1,5.29-.26c3.09,0,16.38-.05,20,0,4.77.06,10.28,1,15.51,1.72l.14-.05,0,.07c6.32.88,12.24,1.48,16-.07Z" style="fill:none;stroke:#263238;stroke-linecap:round;stroke-linejoin:round;transform-origin:140.09px 415.572px" id="el2ahy845u76q" class="animable"/><path d="M171.16,340.6v3.55a92.48,92.48,0,0,1-8.4,5.09c-6.41-5.89-7.32-17.08-7.32-17.08Z" style="fill:#263238;transform-origin:163.3px 340.7px" id="eleuayhi9y9j" class="animable"/><path d="M143.84,320.15c-7.54-11.15-6-32,3.69-43.38,14.24-16.62,51.4-4.48,51.37,19a63.46,63.46,0,0,1-.84,9.74c-.49,3.1-3.18,6.23-4,9.32s-.49,8-.82,11c-.74,6.83-10.19,20.38-12.75,21.85-3.58,2-22.93-3.43-27.15-15.84" style="fill:#fff;stroke:#263238;stroke-linecap:round;stroke-linejoin:round;transform-origin:168.988px 308.582px" id="elx1is9tkxjj" class="animable"/><path d="M170.21,306.37s5.27-1.92,10,0" style="fill:none;stroke:#263238;stroke-linecap:round;stroke-linejoin:round;transform-origin:175.21px 305.943px" id="elc0i05xsm51k" class="animable"/><path d="M191,306.37s3.84-1.92,6.41,0" style="fill:none;stroke:#263238;stroke-linecap:round;stroke-linejoin:round;transform-origin:194.205px 305.943px" id="elvb22xf5yjnd" class="animable"/><path d="M175.14,315.33c-.28,1.35-1.2,2.31-2,2.14s-1.33-1.42-1.05-2.78,1.2-2.31,2.05-2.13S175.42,314,175.14,315.33Z" style="fill:#263238;transform-origin:173.62px 315.014px" id="el1zkgx2dilzp" class="animable"/><path d="M192.1,315.33c-.28,1.35-1.2,2.31-2,2.14s-1.33-1.42-1.05-2.78,1.19-2.31,2.05-2.13S192.38,314,192.1,315.33Z" style="fill:#263238;transform-origin:190.58px 315.014px" id="elak516krnd9e" class="animable"/><path d="M189.33,308.42s-2.51,4.35-2.77,8,4,11.21,2.77,13.58-6.46,2.25-8.18.8" style="fill:#fff;stroke:#263238;stroke-linecap:round;stroke-linejoin:round;transform-origin:185.352px 320.132px" id="elxu4mpqu1hnp" class="animable"/><path d="M182.08,335.58a18.42,18.42,0,0,1-10.16-1.45" style="fill:none;stroke:#263238;stroke-linecap:round;stroke-linejoin:round;transform-origin:177px 334.946px" id="el22j331dui7s" class="animable"/><path d="M151.4,309.87s2.46-2.38,5.36-1.45,3.43,8.83,3.43,8.83L162.3,315s-.79-4.47,2.37-10.74,1.58-13.65,1.58-13.65,5.45,1.84,7.34,6.06c0,0,2.06-4.48,0-7.91,0,0,8.49,2.11,10.6,8.44,0,0,1.67-4.75,1.1-7.12,0,0,5.75,1.84,7.86,7.38,0,0,1.92-4.22,1.09-7.65,0,0,2.32,2,3.21,7.92a18.42,18.42,0,0,0,1.45-11.61s3,3.43,3.48,6.33c0,0,2.44-8.44-11.83-19.78s-38.7-8.77-42.5,0c0,0,1.26-6.46,3.8-8.77,0,0-7,3.12-6.85,9.56,0,0-6.18-.79-9.34,3.17a24.19,24.19,0,0,1,5.8.26s-8.44,5-7.91,16.88,7.91,29,7.91,29l5.78-1.69S148.16,313,151.4,309.87Z" style="fill:#263238;transform-origin:168.032px 293.335px" id="elkkjwz07foar" class="animable"/><path d="M157.81,312.77s-4.48-7.91-6.85-8.44-6.86,2.64-5.81,6.86,1.85,11.34,3.17,12.13,3.43,5.54,5.54,4.22a2,2,0,0,0,.52-3.17" style="fill:#fff;stroke:#263238;stroke-linecap:round;stroke-linejoin:round;transform-origin:151.402px 316.021px" id="elnxr5hri3kq" class="animable"/><path d="M207.92,373.93a45.54,45.54,0,0,1-1.74,5.74" style="fill:none;stroke:#263238;stroke-linecap:round;stroke-linejoin:round;transform-origin:207.05px 376.8px" id="el0i2mnxefdbi8" class="animable"/><path d="M204.57,383.49a28.43,28.43,0,0,1-6.86,9.57" style="fill:none;stroke:#263238;stroke-linecap:round;stroke-linejoin:round;transform-origin:201.14px 388.275px" id="el40fnv6vau4b" class="animable"/><path d="M233,394.26c-1.37-.18-4.16,1.55-6.72,3.78" style="fill:none;stroke:#263238;stroke-linecap:round;stroke-linejoin:round;transform-origin:229.64px 396.144px" id="elojnjsua1w8d" class="animable"/><path d="M224.4,399.81c-2,2.07-3.55,4.26-3.55,5.66" style="fill:none;stroke:#263238;stroke-linecap:round;stroke-linejoin:round;transform-origin:222.625px 402.64px" id="elgfy3mdfp5km" class="animable"/><path d="M79,388.87s5.69,1.58,5.74,6.46" style="fill:none;stroke:#263238;stroke-linecap:round;stroke-linejoin:round;transform-origin:81.87px 392.1px" id="eli6ng6z440ii" class="animable"/><path d="M100.32,362.23a26.85,26.85,0,0,1,2.57,3.38" style="fill:none;stroke:#263238;stroke-linecap:round;stroke-linejoin:round;transform-origin:101.605px 363.92px" id="elu6xyudcap1" class="animable"/><path d="M105.14,369.73a19.33,19.33,0,0,1,1.77,7.74c0,8.23-2.37,13-2.37,13" style="fill:none;stroke:#263238;stroke-linecap:round;stroke-linejoin:round;transform-origin:105.725px 380.1px" id="el17gk78x67cf" class="animable"/><path d="M134.87,354.16A40,40,0,0,0,139.7,358" style="fill:none;stroke:#263238;stroke-linecap:round;stroke-linejoin:round;transform-origin:137.285px 356.08px" id="elil0le2f6x6b" class="animable"/><path d="M144.72,361c5.11,2.58,11.72,4.52,18.58,2.81" style="fill:none;stroke:#263238;stroke-linecap:round;stroke-linejoin:round;transform-origin:154.01px 362.728px" id="elqcyr68itgp" class="animable"/><g id="elrfitabtzdcf"><g style="opacity:.2;transform-origin:164.387px 284.755px" id="elorveon6kbc" class="animable"><path d="M155.44,273.09a31.14,31.14,0,0,1,5.4-.35" style="fill:none;stroke:#fff;stroke-linecap:round;stroke-linejoin:round;transform-origin:158.14px 272.911px" id="el7t1d9hoobvd" class="animable"/><path d="M163.47,272.88c4.89.46,10.91,2.17,14.65,7.33" style="fill:none;stroke:#fff;stroke-linecap:round;stroke-linejoin:round;transform-origin:170.795px 276.545px" id="elv9t527bt5d" class="animable"/><path d="M167.31,269.08s9.17.1,15.74,4.69" style="fill:none;stroke:#fff;stroke-linecap:round;stroke-linejoin:round;transform-origin:175.18px 271.425px" id="eldli68ajqma8" class="animable"/><path d="M185.63,276a14,14,0,0,1,2.78,4.23" style="fill:none;stroke:#fff;stroke-linecap:round;stroke-linejoin:round;transform-origin:187.02px 278.115px" id="elrxf7cjgx4sr" class="animable"/><path d="M153.07,277s9,3.17,12.13,8.84" style="fill:none;stroke:#fff;stroke-linecap:round;stroke-linejoin:round;transform-origin:159.135px 281.42px" id="eldys0ogrixo6" class="animable"/><path d="M148.71,280.21a25.56,25.56,0,0,1,4.13,9" style="fill:none;stroke:#fff;stroke-linecap:round;stroke-linejoin:round;transform-origin:150.775px 284.71px" id="elb0pvh8wjsj" class="animable"/><path d="M153.4,293.66a17.48,17.48,0,0,1-.33,3.56" style="fill:none;stroke:#fff;stroke-linecap:round;stroke-linejoin:round;transform-origin:153.235px 295.44px" id="elechftgveyrj" class="animable"/><path d="M142.65,283.9a28.41,28.41,0,0,0-1.15,3.61" style="fill:none;stroke:#fff;stroke-linecap:round;stroke-linejoin:round;transform-origin:142.075px 285.705px" id="eli9e8v6wkqus" class="animable"/><path d="M140.79,291a30.72,30.72,0,0,0-.12,9.43" style="fill:none;stroke:#fff;stroke-linecap:round;stroke-linejoin:round;transform-origin:140.577px 295.715px" id="elesdwprv3hum" class="animable"/></g></g><polyline points="260.67 436.98 386.87 436.98 386.87 419.2 35.31 419.2 35.31 436.98 106.39 436.98" style="fill:#fff;stroke:#263238;stroke-linecap:round;stroke-linejoin:round;transform-origin:211.09px 428.09px" id="elb6vo8c779nu" class="animable"/><line id="els8n9nam8yf" x1="251.61" x2="233.69" y1="436.98" y2="436.98" style="fill:#fff;stroke:#263238;stroke-linecap:round;stroke-linejoin:round;transform-origin:242.65px 436.98px" class="animable"/></g><defs><filter id="active" height="200%"><feMorphology in="SourceAlpha" operator="dilate" radius="2" result="DILATED"/><feFlood flood-color="#32DFEC" flood-opacity="1" result="PINK"/><feComposite in="PINK" in2="DILATED" operator="in" result="OUTLINE"/><feMerge><feMergeNode in="OUTLINE"/><feMergeNode in="SourceGraphic"/></feMerge></filter><filter id="hover" height="200%"><feMorphology in="SourceAlpha" operator="dilate" radius="2" result="DILATED"/><feFlood flood-color="red" flood-opacity=".5" result="PINK"/><feComposite in="PINK" in2="DILATED" operator="in" result="OUTLINE"/><feMerge><feMergeNode in="OUTLINE"/><feMergeNode in="SourceGraphic"/></feMerge><feColorMatrix type="matrix" values="0 0 0 0 0 0 1 0 0 0 0 0 0 0 0 0 0 0 1 0"/></filter></defs><defs><clipPath id="freepik--clip-path--inject-80"><path d="M423.29,196.59l-2.7,18s-14.9,6.54-18,11.8l-.74.1-3.5.49-1.89-.56a105.85,105.85,0,0,0-14.1-3.08,21.76,21.76,0,0,0-5-.19l-10.08-15.71s15.59-2.16,26.37,1.53l5.16-.36.19-.16C400.55,207.18,411.41,198.55,423.29,196.59Z" style="fill:#92e3a9;stroke:#263238;stroke-linecap:round;stroke-linejoin:round"/></clipPath><clipPath id="freepik--clip-path-2--inject-80"><path d="M234.77,412.2H211.09l-12.82-4.06-4-1.27-1.17,12.07-140.22.26s2.14-5.4,5.63-13.32c7.53-17.09,21.33-45.95,33.4-57.74,9.8-9.57,34.28-9.84,34.28-9.84a15.25,15.25,0,0,1,8.43-2.54c4.5.22,38.52,3.91,40.63,5a11.42,11.42,0,0,1,3.69,3.42s11.92-5.27,23.63-.52S234.77,412.2,234.77,412.2Z" style="fill:#bfbfbf;stroke:#263238;stroke-linecap:round;stroke-linejoin:round"/></clipPath><clipPath id="freepik--clip-path-3--inject-80"><path d="M220.32,391.89s3.64-2.26,6.83-1.52,5.83,3.89,5.83,3.89,26.48-2.19,32.49-2,19.46,4.13,19.46,4.13,6.52-1.32,7.22-1.05-1.41,22.46-1.41,22.46h-86c-4.22,0-7.35-6.11-10.52-10.91a215.44,215.44,0,0,0,8.3-58.73" style="fill:#bfbfbf;stroke:#263238;stroke-linecap:round;stroke-linejoin:round"/></clipPath><clipPath id="freepik--clip-path-4--inject-80"><path d="M181.88,413.87H342.06a5.33,5.33,0,0,1-5.33,5.33h-142a5.36,5.36,0,0,1-1.64-.26l-11.41-3.68A.71.71,0,0,1,181.88,413.87Z" style="fill:#92e3a9;stroke:#263238;stroke-linecap:round;stroke-linejoin:round"/></clipPath><clipPath id="freepik--clip-path-5--inject-80"><path d="M370.73,348.12l0,.13L352.09,413.1a4.32,4.32,0,0,1-3.93,2.95h-97.1a2.2,2.2,0,0,1-2.24-2.95l18.62-64.85a4.31,4.31,0,0,1,3.93-2.95h97.1A2.17,2.17,0,0,1,370.73,348.12Z" style="fill:#92e3a9;stroke:#263238;stroke-linecap:round;stroke-linejoin:round"/></clipPath><clipPath id="freepik--clip-path-6--inject-80"><path d="M207.09,419.2h-134l1.62-3.38S87.37,417,97.4,413.87c4.43-1.38,11.25-2,18.09-1.92,4.31.06,14.8.1,21.31.07h0c2.32,0,4.14,0,5-.06.33,0,.66,0,1,0a26.28,26.28,0,0,1,5.53.52,41.72,41.72,0,0,1,5.29-.26c3.09,0,16.38-.05,20,0,4.77.06,10.28,1,15.51,1.72l.14-.05,0,.07c6.32.88,12.24,1.48,16-.07Z" style="fill:#fff;stroke:#263238;stroke-linecap:round;stroke-linejoin:round"/></clipPath></defs></svg>